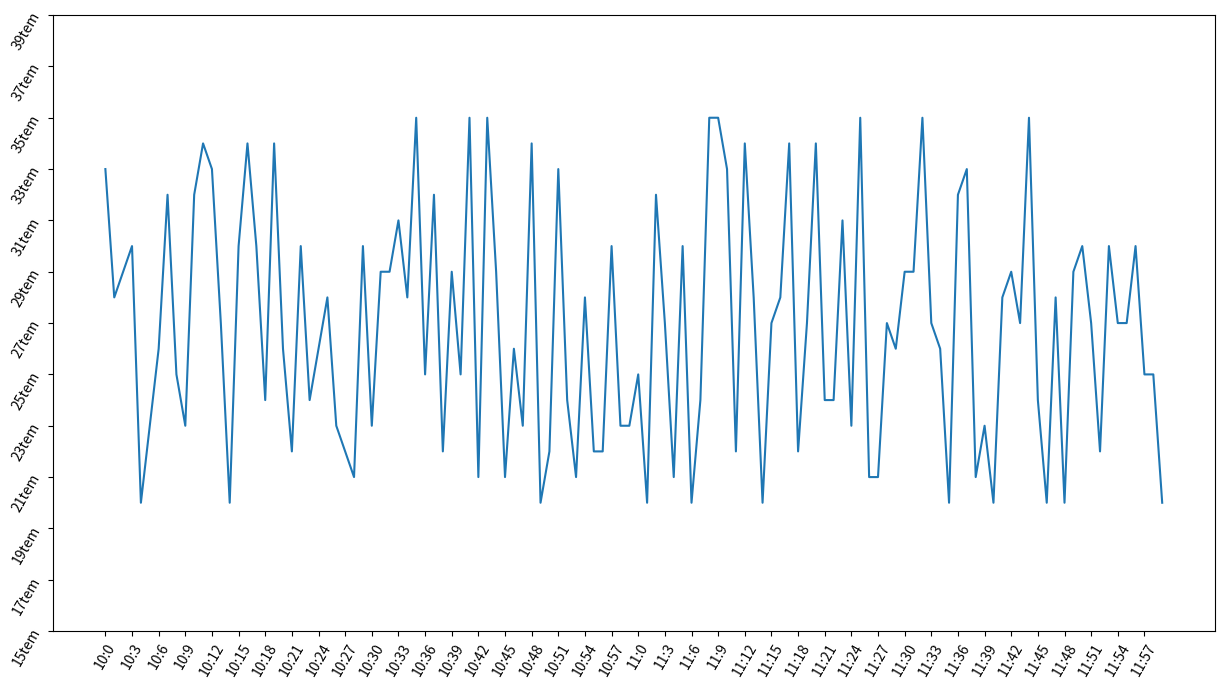

This chart was generated by the following Python code:
"""
@author: blake.wang
@file: study_03_xy轴旋转显示字符串.py
@time: 2021/11/3 18:32 
"""
from matplotlib import pyplot as plt
import random


x = range(0, 120)
y = [random.randint(20, 35) for i in range(120)]

plt.figure(figsize=(15, 8), dpi=80)

plt.plot(x,y)

# 调整x 轴的刻度
xtick_lables = ["10:{}".format(i) for i in range(60)]
xtick_lables += ["11:{}".format(i) for i in range(60)]

# plt.xticks(list(x)[::3], xtick_lables[::3],rotation=270)  # rotation 旋转的度数
plt.xticks(list(x)[::3], xtick_lables[::3],rotation=60)  # rotation 旋转的度数

yticks_lables = ["{}tem".format(i) for i in range(15, 40, 2)]
plt.yticks(range(15, 40, 2), yticks_lables,rotation=60)

plt.show()


